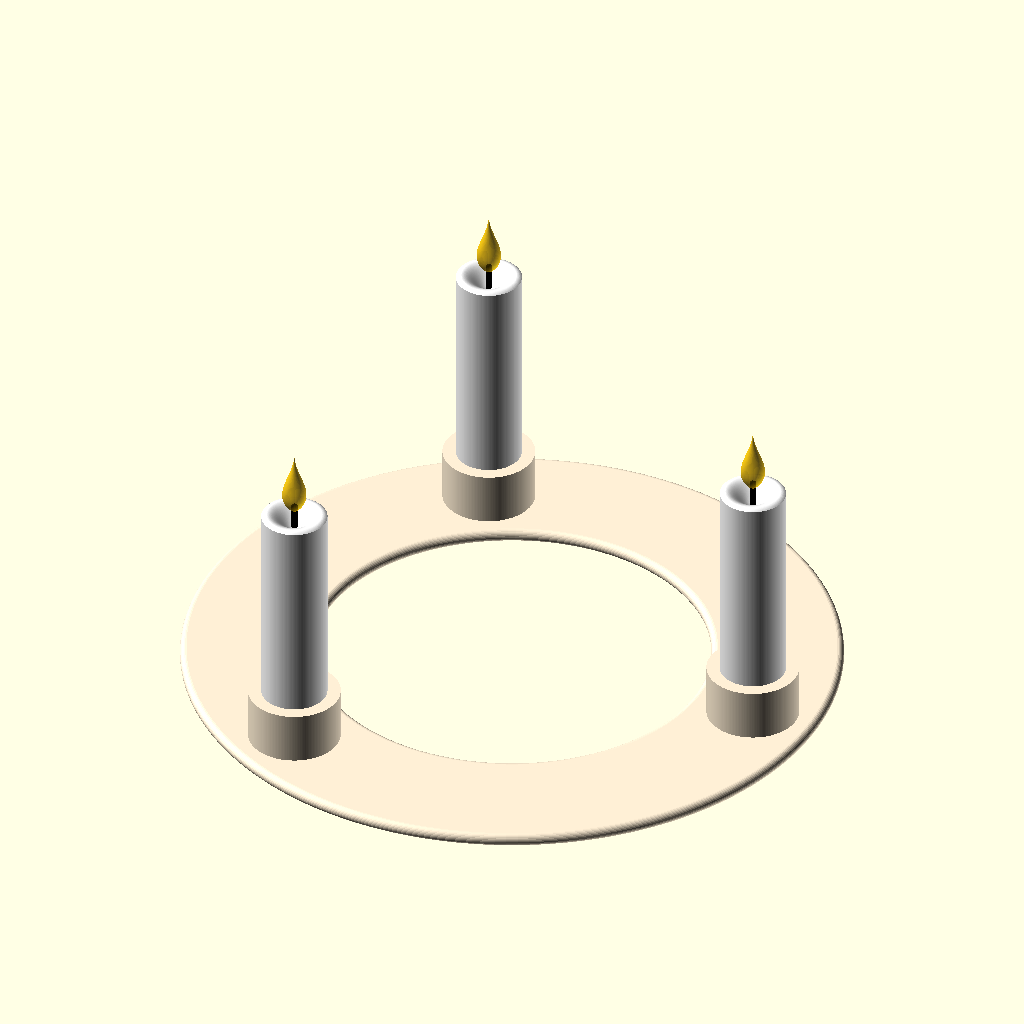
Cell 1: the model at its default parameters.
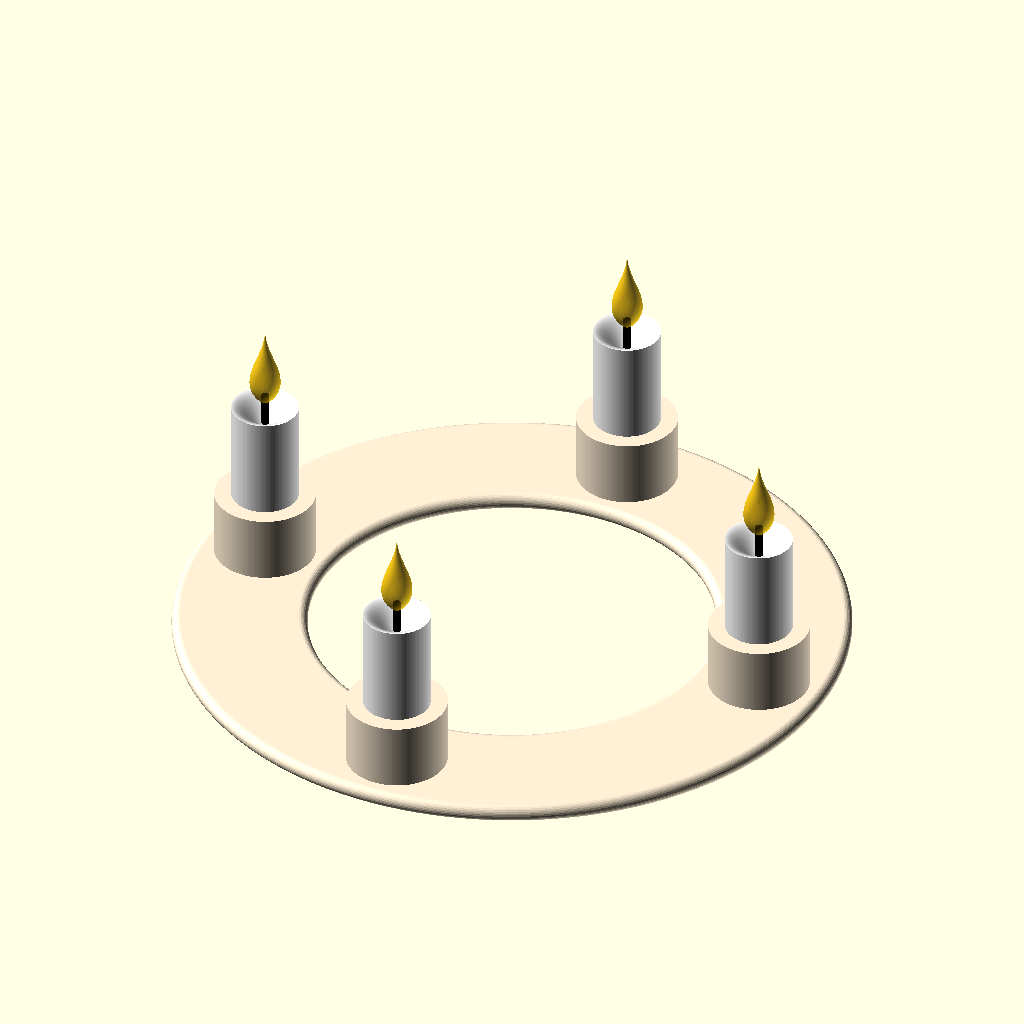
Cell 2: step = 2 (everything else at default).
All cells are drawn from the same view direction (rotation 55°, 0°, 25°, orthographic, colour scheme Cornfield), but the view is re-fitted for each cell, so position and scale can differ between cells as well as the parameter.
The OpenSCAD source (TutorialPart10/TutorialPart10.scad):
/*
 * Welcome to the Advent Calendar - Tutorial Edition - Part 10
 */

step = 1; // [1:2]

/*** STEP 1 ***/

// With all the things we have learned so far, we can create a first
// model composed from multiple pieces.

// Let's grab the candle and the candle holder from the previous parts
// and put those into modules.

// From the candle holder we drop the cases for one or two candles to keep
// the module simpler for today. To make combining the two modules easier,
// we change the holder to use the candle radius instead of the diameter.

// As we obviously want to position the candle in the same place as the
// holders, we can extract this calculation as separate module. But
// OpenSCAD does not allow geometry to be given as module parameter.
// Instead there is a special module named children() that can access
// geometry written after a module just like in:
//
// translate([1, 0, 0]) cube(1);
//
// From perspective of the translate() module, the cube() is a child
// module.

// We can also use that to pass the candle module into the holder so
// the module can fully take care of the positioning while keeping the
// definition of the candle separat.

module candle_pos(n, r, z = 0) {
	for (a = [0:n-1])
		rotate(a * 360 / n)
			translate([8 * r, 0, z])
				children();
}

module candle(candle_r, candle_h = 30, wick_h = 5, flame_h = 8) {
  candle_top = [for (x=[0:1/16:candle_r]) [x, candle_h + 0.4*x^2 - 0.064*x^3]];
  color("white")
    rotate_extrude()
    polygon([each candle_top, [candle_r, 0], [0, 0]]);

  color("black")
    translate([0, 0, candle_h-1])
    cylinder(r=0.5, h=wick_h, $fn=8);

  flame_side = [for (y=[0:1/16:flame_h]) let(y2=flame_h-y)
    [0.11*(y2^2-0.015*y2^4), 1.3*y]
  ];
  color("#FFC800", alpha=0.7)
    translate([0, 0, candle_h + wick_h*0.6])
    rotate_extrude()
    polygon([each flame_side, [0,0]]);
}

module candle_holder(n, r, h = 10) {
	wall = 2; // fixed wall thickness

	color("PapayaWhip")
	difference() {
		union() {
			// Changing to the rotate_extrude() gives the base
			// rounded sides while not making it more difficult
			// to 3d-print.
			rotate_extrude() hull() {
				translate([10 * r - wall / 2, wall/ 2]) circle(d = wall);
				translate([ 6 * r + wall / 2, wall/ 2]) circle(d = wall);
			}
			candle_pos(n, r)
				cylinder(r = r + wall, h = h);
		}
		translate([0,0, wall/2])candle_pos(n, r)
			cylinder(r = r, h = h);
	}
	// Place the candles passed as child module but mark for preview
	// only, so on render (F6) the candles are not included.
	%candle_pos(n, r, h)
		children();
}

if (step == 1) {

n = 3;
candle_r = 5;

candle_holder(n, candle_r) candle(candle_r);

}

/*** STEP 2 ***/

// Because we used parameters in the modules, we can generate
// different models by simply changing those parameters.

if (step == 2) {

n = 4;
candle_r = 4;

candle_holder(n, candle_r) candle(candle_r, candle_h = 10);

}

/*** THE END ***/

/*********************************************************************/

// Written in 2024 by Torsten Paul <Torsten.Paul@gmx.de>
//
// To the extent possible under law, the author(s) have dedicated all
// copyright and related and neighboring rights to this software to the
// public domain worldwide. This software is distributed without any
// warranty.
//
// You should have received a copy of the CC0 Public Domain
// Dedication along with this software.
// If not, see <http://creativecommons.org/publicdomain/zero/1.0/>.

$fa = 2; $fs = 0.2;
Customizer parameters (derived from the source; name, type, default, range or options):
step: number, default 1, range 1 to 2
